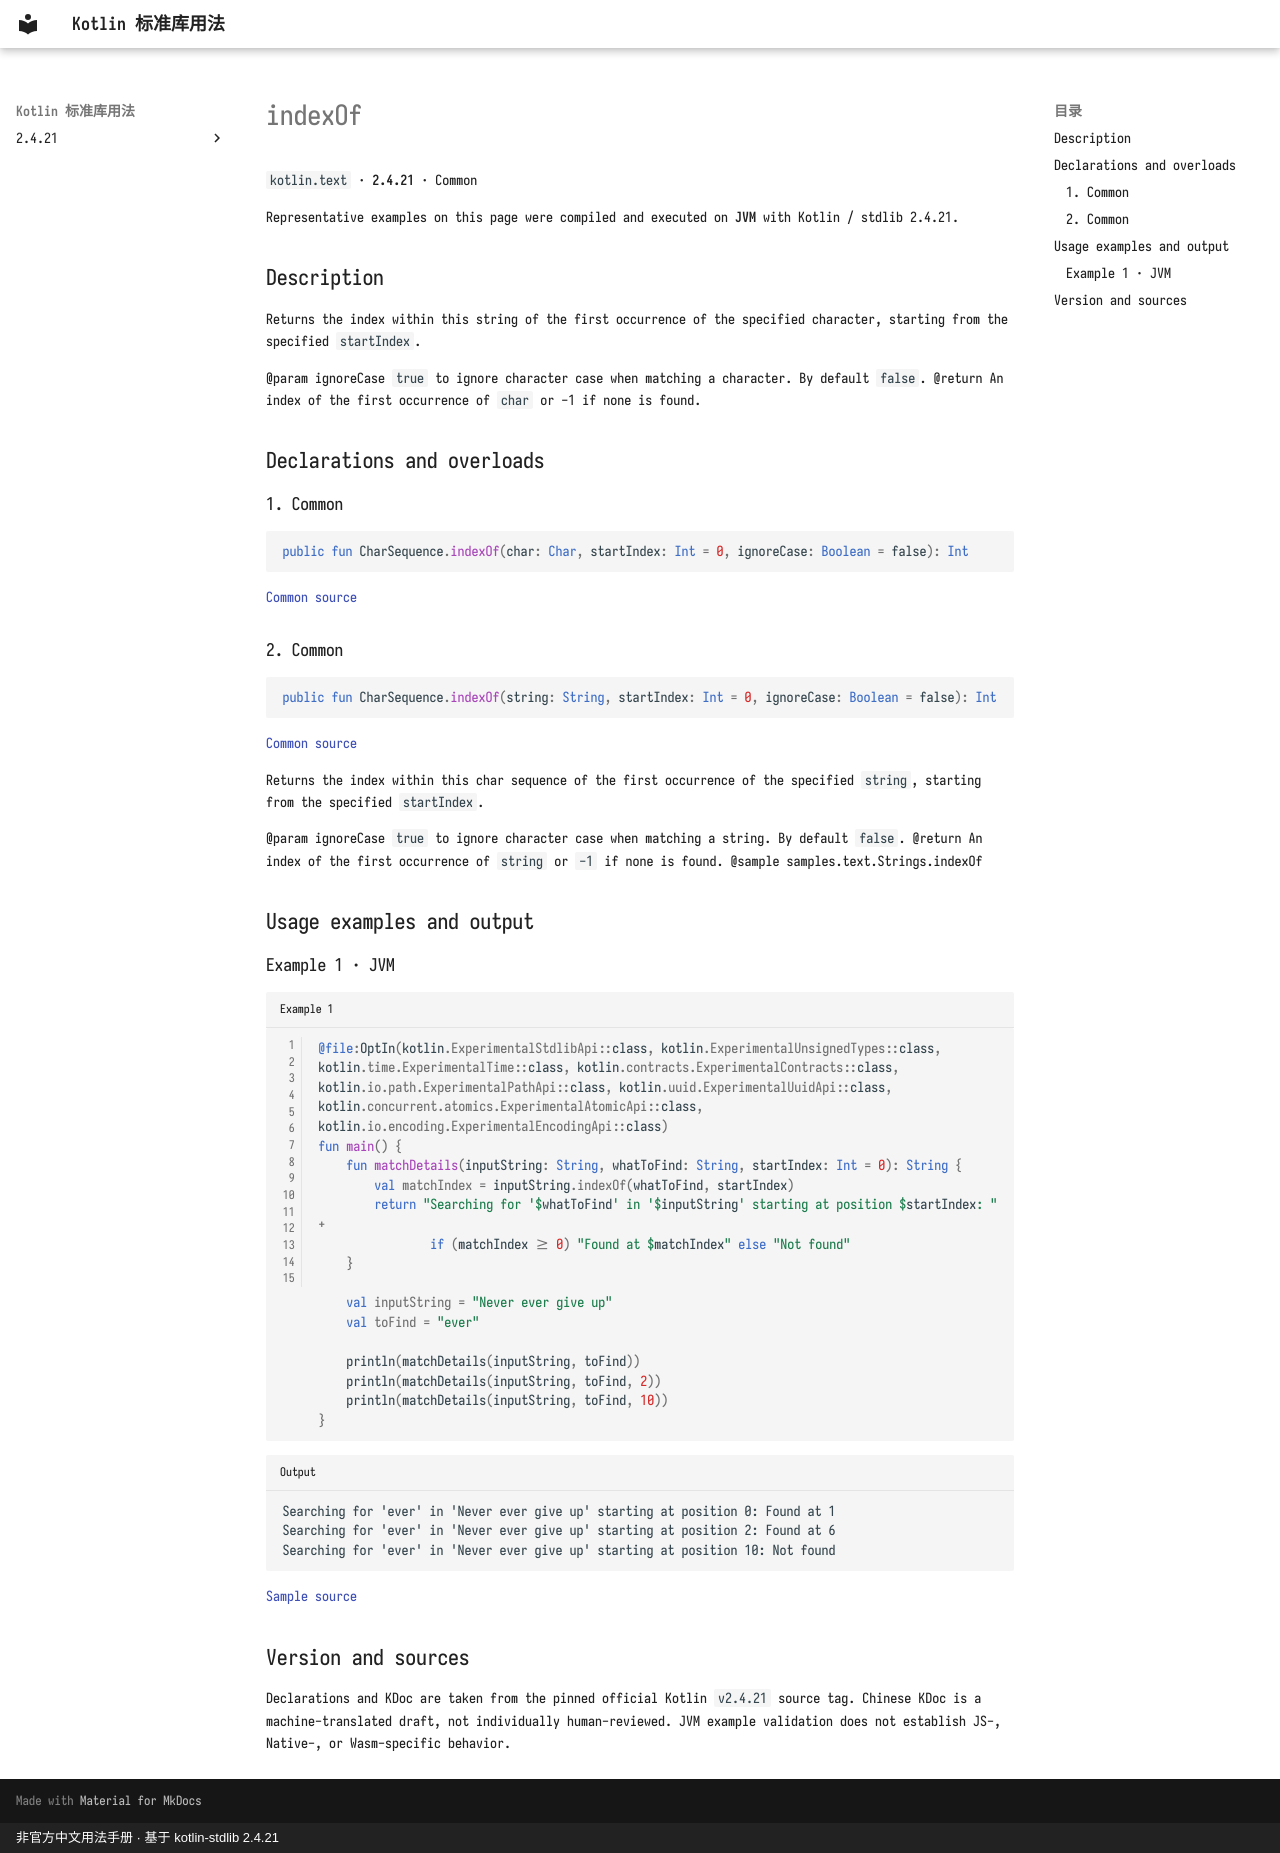

repository: oooooooko/kotlin-stdlib-docs · page: en/api/kotlin.text/indexof--0fde3e84/index.html · generator: mkdocs · copyright: 非官方中文用法手册 · 基于 kotlin-stdlib 2.4.21

# indexOf

`kotlin.text` · **2.4.21** · Common

Representative examples on this page were compiled and executed on **JVM** with Kotlin / stdlib 2.4.21.

## Description

Returns the index within this string of the first occurrence of the specified character, starting from the specified `startIndex`.

@param ignoreCase `true` to ignore character case when matching a character. By default `false`.
@return An index of the first occurrence of `char` or -1 if none is found.

## Declarations and overloads

### 1. Common

```kotlin
public fun CharSequence.indexOf(char: Char, startIndex: Int = 0, ignoreCase: Boolean = false): Int
```

[Common source](https://github.com/JetBrains/kotlin/blob/v2.4.21/libraries/stdlib/src/kotlin/text/Strings.kt#L1124)

### 2. Common

```kotlin
public fun CharSequence.indexOf(string: String, startIndex: Int = 0, ignoreCase: Boolean = false): Int
```

[Common source](https://github.com/JetBrains/kotlin/blob/v2.4.21/libraries/stdlib/src/kotlin/text/Strings.kt#L1137)

Returns the index within this char sequence of the first occurrence of the specified `string`,
starting from the specified `startIndex`.

@param ignoreCase `true` to ignore character case when matching a string. By default `false`.
@return An index of the first occurrence of `string` or `-1` if none is found.
@sample samples.text.Strings.indexOf

## Usage examples and output

### Example 1 · JVM

```kotlin title="Example 1" linenums="1"
@file:OptIn(kotlin.ExperimentalStdlibApi::class, kotlin.ExperimentalUnsignedTypes::class, kotlin.time.ExperimentalTime::class, kotlin.contracts.ExperimentalContracts::class, kotlin.io.path.ExperimentalPathApi::class, kotlin.uuid.ExperimentalUuidApi::class, kotlin.concurrent.atomics.ExperimentalAtomicApi::class, kotlin.io.encoding.ExperimentalEncodingApi::class)
fun main() {
    fun matchDetails(inputString: String, whatToFind: String, startIndex: Int = 0): String {
        val matchIndex = inputString.indexOf(whatToFind, startIndex)
        return "Searching for '$whatToFind' in '$inputString' starting at position $startIndex: " +
                if (matchIndex >= 0) "Found at $matchIndex" else "Not found"
    }

    val inputString = "Never ever give up"
    val toFind = "ever"

    println(matchDetails(inputString, toFind))
    println(matchDetails(inputString, toFind, 2))
    println(matchDetails(inputString, toFind, 10))
}
```

```text title="Output"
Searching for 'ever' in 'Never ever give up' starting at position 0: Found at 1
Searching for 'ever' in 'Never ever give up' starting at position 2: Found at 6
Searching for 'ever' in 'Never ever give up' starting at position 10: Not found
```

[Sample source](https://github.com/JetBrains/kotlin/blob/v2.4.21/libraries/stdlib/samples/test/samples/text/strings.kt#L529)

## Version and sources

Declarations and KDoc are taken from the pinned official Kotlin `v2.4.21` source tag. Chinese KDoc is a machine-translated draft, not individually human-reviewed. JVM example validation does not establish JS-, Native-, or Wasm-specific behavior.
